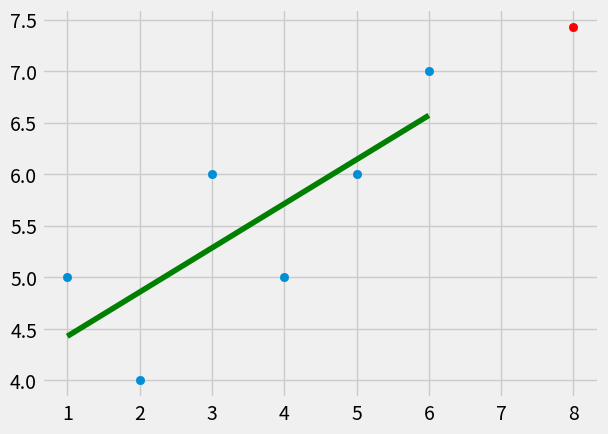

Write Python code to recreate this figure.
# -*- coding: utf-8 -*-
"""Linear regression for machine learning

This file demonstrate knowledge of linear regression. By using
building the algorithm from scratch.The idea of linear regression is to take
continuous data and find the best fit of it to a line.
"y=mx+b" is the equation of a line, and we need to figure out the
best slope (m) and y-intercept (b) to fit the line best.

This is for simple 2d regression.

Example:

        $ python howItWorksLinearRegression.py

Todo:
    *
"""
from statistics import mean

from matplotlib import style
import matplotlib.pyplot as plt

import numpy as np

style.use('fivethirtyeight')

simple_x = np.array([1, 2, 3, 4, 5, 6], dtype=np.float64)
simple_y = np.array([5, 4, 6, 5, 6, 7], dtype=np.float64)


def best_fit_slope_and_intercept(xs, ys):
    # Best fit m(slope)
    m = (mean(xs) * mean(ys) - mean(xs * ys)) / (mean(xs)**2 - mean(xs**2))
    # Best fit y(intercept)
    b = mean(ys) - m * mean(xs)
    return m, b

m, b = best_fit_slope_and_intercept(simple_x, simple_y)
regression_line = [(m * x) + b for x in simple_x]  # "y=mx+b"

predict_x = 8
predict_y = (m * predict_x) + b

plt.scatter(simple_x, simple_y)
plt.scatter(predict_x, predict_y, color='r')
plt.plot(simple_x, regression_line, color='g')
plt.show()
